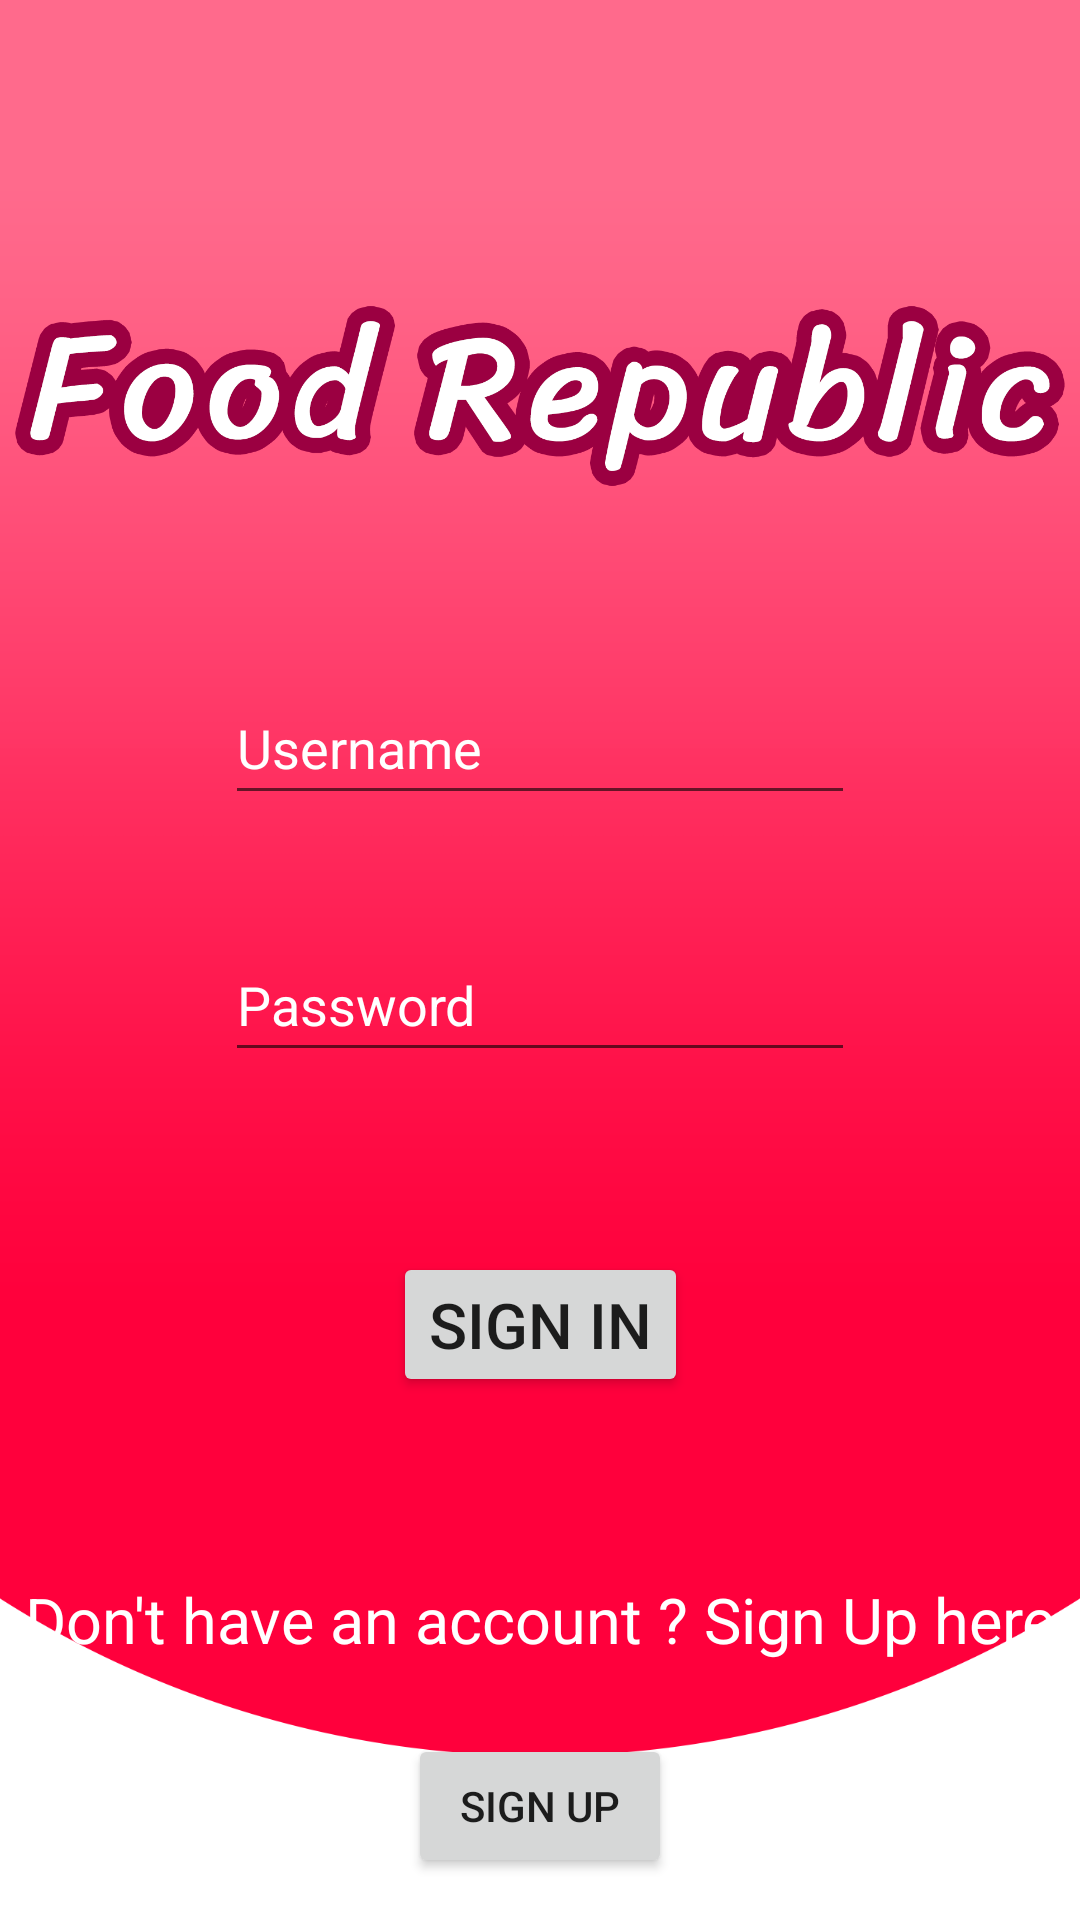

Layout XML and referenced resources for this Android screen:
<!-- AndroidManifest.xml: application theme Theme.FoodRepublic -->
<!-- res/layout/activity_login.xml -->
<?xml version="1.0" encoding="utf-8"?>
<androidx.constraintlayout.widget.ConstraintLayout xmlns:android="http://schemas.android.com/apk/res/android"
    xmlns:app="http://schemas.android.com/apk/res-auto"
    xmlns:tools="http://schemas.android.com/tools"
    android:layout_width="match_parent"
    android:layout_height="match_parent">

    <ImageView
        android:id="@+id/imageView4"
        android:layout_width="wrap_content"
        android:layout_height="0dp"
        android:layout_marginBottom="32dp"
        app:layout_constraintBottom_toBottomOf="parent"
        app:layout_constraintEnd_toEndOf="parent"
        app:layout_constraintHorizontal_bias="0.0"
        app:layout_constraintStart_toStartOf="parent"
        app:srcCompat="@drawable/login_page" />

    <ImageView
        android:id="@+id/imageView5"
        android:layout_width="350dp"
        android:layout_height="wrap_content"
        android:layout_marginTop="-30dp"
        app:layout_constraintEnd_toEndOf="parent"
        app:layout_constraintHorizontal_bias="0.491"
        app:layout_constraintStart_toStartOf="parent"
        app:layout_constraintTop_toTopOf="parent"
        app:srcCompat="@drawable/fr_logo" />

    <EditText
        android:id="@+id/username"
        android:layout_width="wrap_content"
        android:layout_height="wrap_content"
        android:layout_marginTop="-70dp"
        android:ems="10"
        android:hint="Username"
        android:inputType="textPersonName"
        android:minHeight="48dp"
        android:textColor="#FFFFFF"
        android:textColorHint="#FFFFFF"
        app:layout_constraintEnd_toEndOf="parent"
        app:layout_constraintStart_toStartOf="@+id/imageView4"
        app:layout_constraintTop_toBottomOf="@+id/imageView5" />

    <EditText
        android:id="@+id/password"
        android:layout_width="wrap_content"
        android:layout_height="wrap_content"
        android:layout_marginTop="16dp"
        android:ems="10"
        android:hint="Password"
        android:inputType="textPassword"
        android:minHeight="48dp"
        android:textColor="#FFFFFF"
        android:textColorHint="#FFFFFF"
        app:layout_constraintEnd_toEndOf="parent"
        app:layout_constraintStart_toStartOf="parent"
        app:layout_constraintTop_toBottomOf="@+id/imageView5" />

    <Button
        android:id="@+id/sign_in_button"
        android:layout_width="wrap_content"
        android:layout_height="wrap_content"
        android:layout_marginTop="60dp"
        android:text="Sign In"
        android:textSize="21sp"
        app:layout_constraintEnd_toEndOf="parent"
        app:layout_constraintStart_toStartOf="parent"
        app:layout_constraintTop_toBottomOf="@+id/password" />

    <TextView
        android:id="@+id/textView"
        android:layout_width="wrap_content"
        android:layout_height="wrap_content"
        android:layout_marginTop="60dp"
        android:text="Don't have an account ? Sign Up here"
        android:textColor="#FFFFFF"
        android:textSize="21sp"
        app:layout_constraintEnd_toEndOf="parent"
        app:layout_constraintStart_toStartOf="parent"
        app:layout_constraintTop_toBottomOf="@+id/sign_in_button" />

    <Button
        android:id="@+id/sign_up_button"
        android:layout_width="wrap_content"
        android:layout_height="wrap_content"
        android:layout_marginTop="24dp"
        android:text="Sign Up"
        app:layout_constraintEnd_toEndOf="parent"
        app:layout_constraintStart_toStartOf="parent"
        app:layout_constraintTop_toBottomOf="@+id/textView" />

</androidx.constraintlayout.widget.ConstraintLayout>
<!-- resources referenced by this layout -->
<resources>
  <!-- drawable fr_logo: png bitmap (drawable, 59115 bytes) -->
  <!-- drawable login_page: png bitmap (drawable, 24914 bytes) -->
  <style name="Theme.FoodRepublic" parent="Theme.MaterialComponents.DayNight.DarkActionBar">
          
          <item name="colorPrimary">@color/purple_500</item>
          <item name="colorPrimaryVariant">@color/purple_700</item>
          <item name="colorOnPrimary">@color/white</item>
          
          <item name="colorSecondary">@color/teal_200</item>
          <item name="colorSecondaryVariant">@color/teal_700</item>
          <item name="colorOnSecondary">@color/black</item>
          
          <item name="android:statusBarColor" tools:targetApi="l">?attr/colorPrimaryVariant</item>
          
      </style>
  <!-- not gathered from this repository: default colours our renderer supplied (Android Studio template values) -->
  <color name="purple_500">#FF6200EE</color>
  <color name="purple_700">#FF3700B3</color>
  <color name="teal_200">#FF03DAC5</color>
  <color name="teal_700">#FF018786</color>
  <color name="black">#FF000000</color>
  <color name="white">#FFFFFFFF</color>
</resources>
